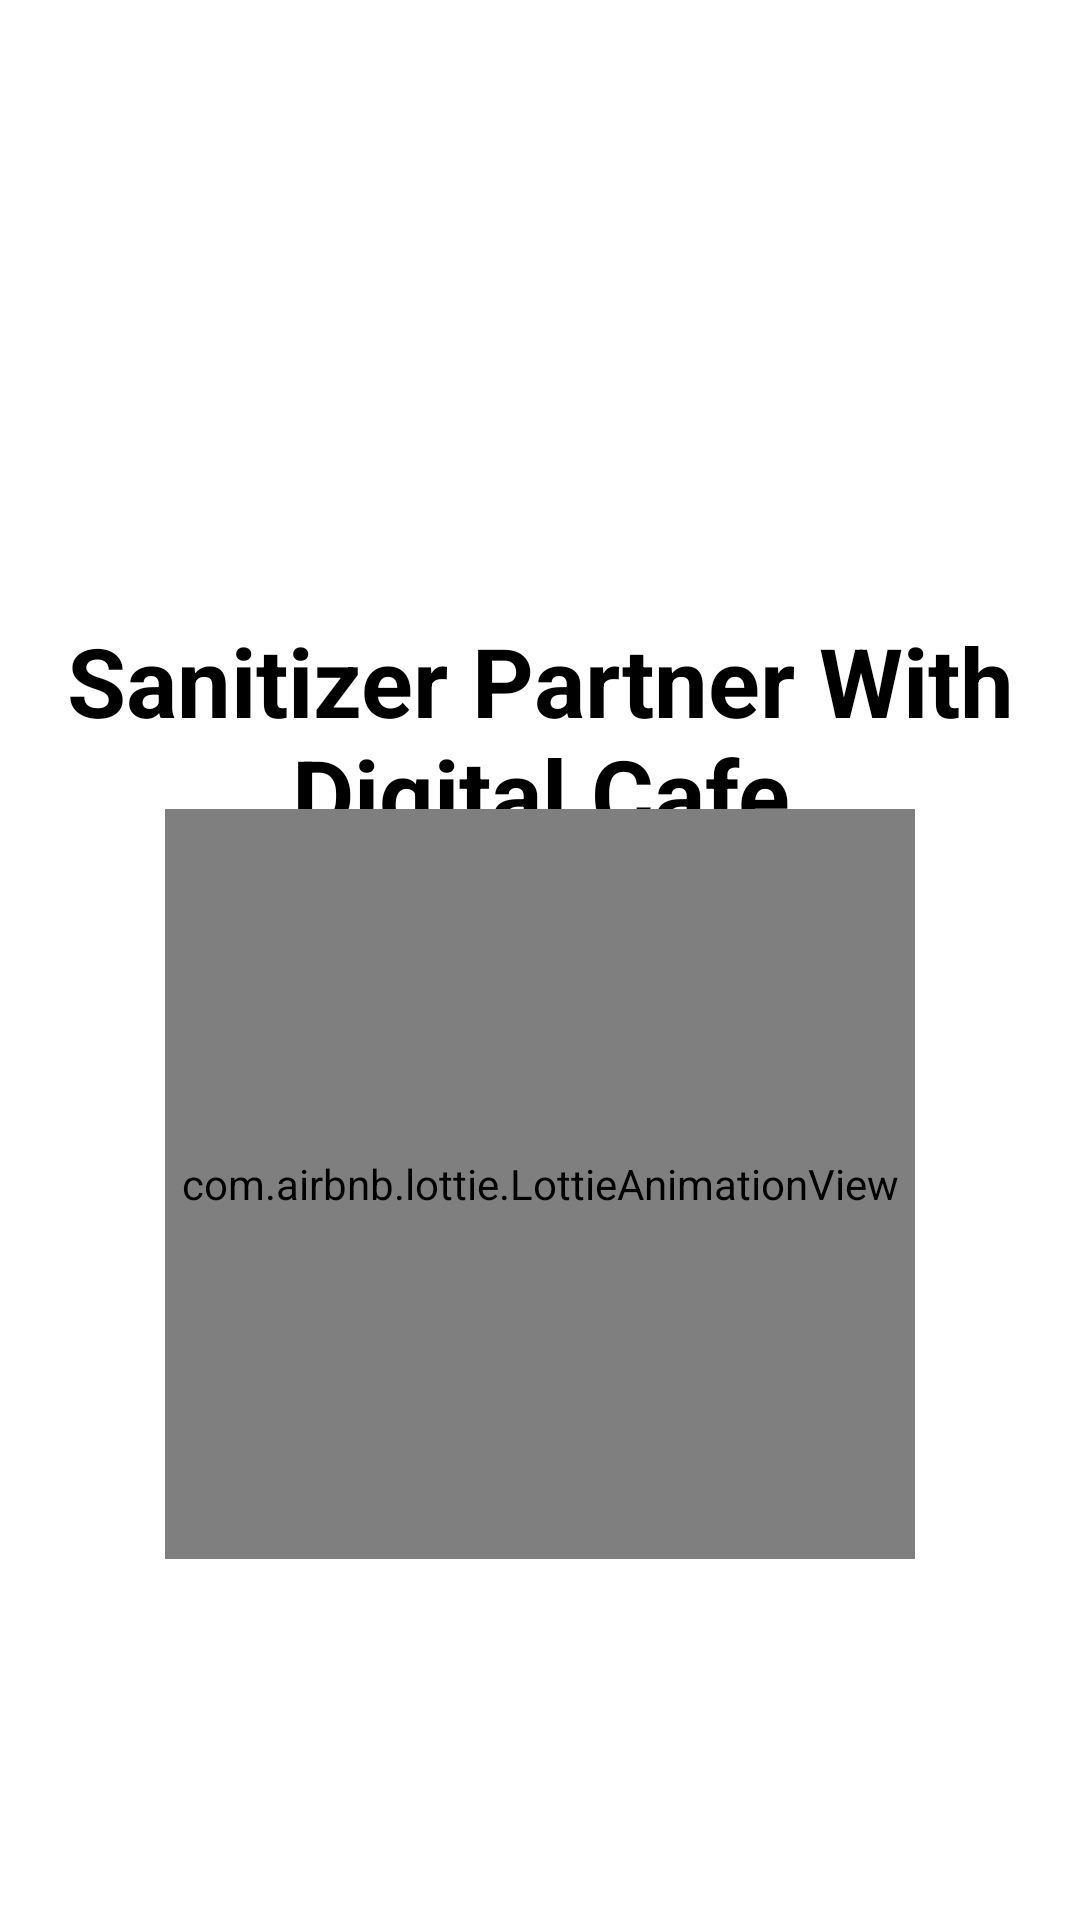

Android layout source for this screen:
<!-- AndroidManifest.xml: application theme AppTheme -->
<!-- res/layout/activity_splash_screen.xml -->
<?xml version="1.0" encoding="utf-8"?>
<androidx.constraintlayout.widget.ConstraintLayout xmlns:android="http://schemas.android.com/apk/res/android"
    xmlns:app="http://schemas.android.com/apk/res-auto"
    xmlns:tools="http://schemas.android.com/tools"
    android:layout_width="match_parent"
    android:layout_height="match_parent"
    android:background="#FFF"
   >
    <TextView
        android:id="@+id/grocery"
        android:layout_width="wrap_content"
        android:layout_height="wrap_content"
        android:layout_marginEnd="8dp"
        android:layout_marginStart="8dp"
        android:gravity="center"
        android:text="Sanitizer Partner With Digital Cafe"
        android:textColor="#000"
        android:textSize="32sp"
        android:textStyle="bold"
        app:layout_constraintEnd_toEndOf="parent"
        app:layout_constraintStart_toStartOf="parent"
        app:layout_constraintTop_toBottomOf="@+id/logo" />

    <TextView
        android:id="@+id/slogan"
        android:layout_width="wrap_content"
        android:layout_height="wrap_content"
        android:layout_marginEnd="8dp"
        android:layout_marginStart="8dp"
        android:layout_marginTop="8dp"
        android:text="Aap Ki Apni Dukan"
        android:textColor="#000"
        android:textSize="17sp"
        android:textStyle="normal"
        app:layout_constraintEnd_toEndOf="parent"
        app:layout_constraintStart_toStartOf="parent"
        app:layout_constraintTop_toBottomOf="@+id/grocery" />


    <ImageView
        android:id="@+id/logo"
        android:layout_width="133dp"
        android:layout_height="150dp"
        android:layout_marginBottom="8dp"
        android:layout_marginEnd="8dp"
        android:layout_marginStart="8dp"
        android:layout_marginTop="8dp"
        android:src="@drawable/mylogo"
        app:layout_constraintBottom_toBottomOf="parent"
        app:layout_constraintEnd_toEndOf="parent"
        app:layout_constraintStart_toStartOf="parent"
        app:layout_constraintTop_toTopOf="parent"
        app:layout_constraintVertical_bias="0.100000024" />

    <com.airbnb.lottie.LottieAnimationView
        android:id="@+id/animation_view"
        android:layout_width="250sp"
        android:layout_height="250dp"
        android:layout_marginBottom="8dp"
        android:layout_marginEnd="8dp"
        android:layout_marginStart="8dp"
        android:layout_marginTop="8dp"
        app:layout_constraintBottom_toBottomOf="parent"
        app:layout_constraintEnd_toEndOf="parent"
        app:layout_constraintStart_toStartOf="parent"
        app:layout_constraintTop_toTopOf="parent"
        app:layout_constraintVertical_bias="0.7"
        app:lottie_autoPlay="true"
        app:lottie_loop="true"
        app:lottie_rawRes="@raw/loading" />

</androidx.constraintlayout.widget.ConstraintLayout>
<!-- resources referenced by this layout -->
<resources>
  <style name="AppTheme" parent="Theme.AppCompat.Light.DarkActionBar">
          
          <item name="colorPrimary">@color/colorPrimary</item>
          <item name="colorPrimaryDark">@color/colorPrimaryDark</item>
          <item name="colorAccent">@color/colorAccent</item>
      </style>
  <color name="colorPrimary">#009471</color>
  <color name="colorPrimaryDark">#009471</color>
  <color name="colorAccent">#009471</color>
</resources>
